5-way image classification set "trunk" from GitHub (krishnaarjun/ropesi); label vocabulary: garb, hands, paper, rock, scissors.

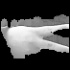
Label: hands

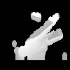
Label: scissors

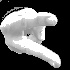
Label: hands

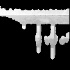
Label: garb

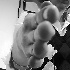
Label: paper

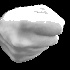
Label: rock
